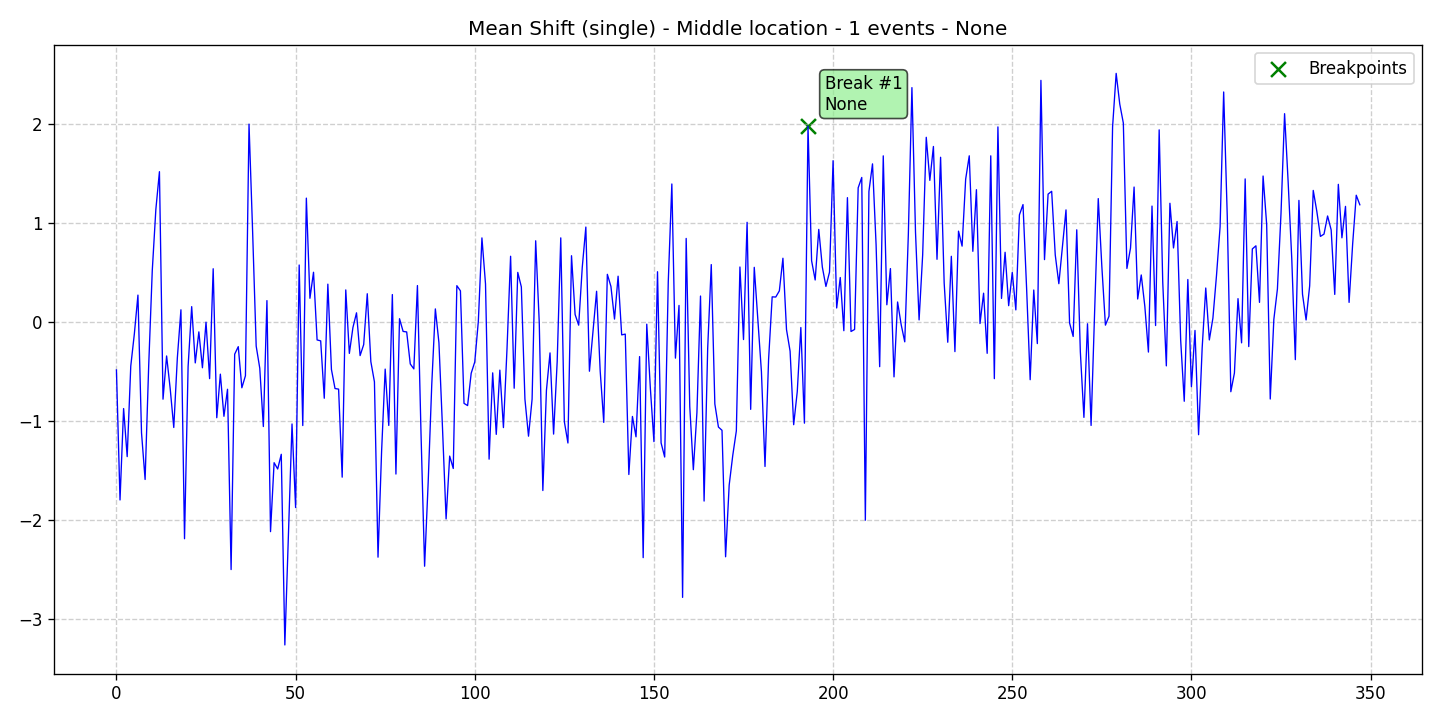

Source data for this figure (header and first rows):
data, stationary, det_lin_up, det_lin_down, det_quad, det_cubic, det_exp, det_damped, stoc_trend, volatility, single_seas, multiple_seas, point_anom_single, point_anom_multi, collect_anom, context_anom, mean_shift, var_shift, trend_shift, date, is_break, is_anomaly, is_multi, location_beginning
-0.487, 0, 0, 0, 0, 0, 0, 0, 0, 0, 0, 0, 0, 0, 0, 0, 1, 0, 0, 2020-01-01, 0, 0, 0, 0
-1.8, 0, 0, 0, 0, 0, 0, 0, 0, 0, 0, 0, 0, 0, 0, 0, 1, 0, 0, 2020-01-02, 0, 0, 0, 0
-0.8769, 0, 0, 0, 0, 0, 0, 0, 0, 0, 0, 0, 0, 0, 0, 0, 1, 0, 0, 2020-01-03, 0, 0, 0, 0
-1.362, 0, 0, 0, 0, 0, 0, 0, 0, 0, 0, 0, 0, 0, 0, 0, 1, 0, 0, 2020-01-04, 0, 0, 0, 0
-0.4477, 0, 0, 0, 0, 0, 0, 0, 0, 0, 0, 0, 0, 0, 0, 0, 1, 0, 0, 2020-01-05, 0, 0, 0, 0
-0.1226, 0, 0, 0, 0, 0, 0, 0, 0, 0, 0, 0, 0, 0, 0, 0, 1, 0, 0, 2020-01-06, 0, 0, 0, 0
0.269, 0, 0, 0, 0, 0, 0, 0, 0, 0, 0, 0, 0, 0, 0, 0, 1, 0, 0, 2020-01-07, 0, 0, 0, 0
-1.123, 0, 0, 0, 0, 0, 0, 0, 0, 0, 0, 0, 0, 0, 0, 0, 1, 0, 0, 2020-01-08, 0, 0, 0, 0
-1.593, 0, 0, 0, 0, 0, 0, 0, 0, 0, 0, 0, 0, 0, 0, 0, 1, 0, 0, 2020-01-09, 0, 0, 0, 0
-0.4465, 0, 0, 0, 0, 0, 0, 0, 0, 0, 0, 0, 0, 0, 0, 0, 1, 0, 0, 2020-01-10, 0, 0, 0, 0
0.5168, 0, 0, 0, 0, 0, 0, 0, 0, 0, 0, 0, 0, 0, 0, 0, 1, 0, 0, 2020-01-11, 0, 0, 0, 0
1.135, 0, 0, 0, 0, 0, 0, 0, 0, 0, 0, 0, 0, 0, 0, 0, 1, 0, 0, 2020-01-12, 0, 0, 0, 0
1.516, 0, 0, 0, 0, 0, 0, 0, 0, 0, 0, 0, 0, 0, 0, 0, 1, 0, 0, 2020-01-13, 0, 0, 0, 0
-0.7822, 0, 0, 0, 0, 0, 0, 0, 0, 0, 0, 0, 0, 0, 0, 0, 1, 0, 0, 2020-01-14, 0, 0, 0, 0
-0.3458, 0, 0, 0, 0, 0, 0, 0, 0, 0, 0, 0, 0, 0, 0, 0, 1, 0, 0, 2020-01-15, 0, 0, 0, 0
-0.6751, 0, 0, 0, 0, 0, 0, 0, 0, 0, 0, 0, 0, 0, 0, 0, 1, 0, 0, 2020-01-16, 0, 0, 0, 0
-1.068, 0, 0, 0, 0, 0, 0, 0, 0, 0, 0, 0, 0, 0, 0, 0, 1, 0, 0, 2020-01-17, 0, 0, 0, 0
-0.3644, 0, 0, 0, 0, 0, 0, 0, 0, 0, 0, 0, 0, 0, 0, 0, 1, 0, 0, 2020-01-18, 0, 0, 0, 0
0.1207, 0, 0, 0, 0, 0, 0, 0, 0, 0, 0, 0, 0, 0, 0, 0, 1, 0, 0, 2020-01-19, 0, 0, 0, 0
-2.192, 0, 0, 0, 0, 0, 0, 0, 0, 0, 0, 0, 0, 0, 0, 0, 1, 0, 0, 2020-01-20, 0, 0, 0, 0
-0.4528, 0, 0, 0, 0, 0, 0, 0, 0, 0, 0, 0, 0, 0, 0, 0, 1, 0, 0, 2020-01-21, 0, 0, 0, 0
0.1525, 0, 0, 0, 0, 0, 0, 0, 0, 0, 0, 0, 0, 0, 0, 0, 1, 0, 0, 2020-01-22, 0, 0, 0, 0
-0.4159, 0, 0, 0, 0, 0, 0, 0, 0, 0, 0, 0, 0, 0, 0, 0, 1, 0, 0, 2020-01-23, 0, 0, 0, 0
-0.1023, 0, 0, 0, 0, 0, 0, 0, 0, 0, 0, 0, 0, 0, 0, 0, 1, 0, 0, 2020-01-24, 0, 0, 0, 0
-0.4649, 0, 0, 0, 0, 0, 0, 0, 0, 0, 0, 0, 0, 0, 0, 0, 1, 0, 0, 2020-01-25, 0, 0, 0, 0
-0.004467, 0, 0, 0, 0, 0, 0, 0, 0, 0, 0, 0, 0, 0, 0, 0, 1, 0, 0, 2020-01-26, 0, 0, 0, 0
-0.5746, 0, 0, 0, 0, 0, 0, 0, 0, 0, 0, 0, 0, 0, 0, 0, 1, 0, 0, 2020-01-27, 0, 0, 0, 0
0.5352, 0, 0, 0, 0, 0, 0, 0, 0, 0, 0, 0, 0, 0, 0, 0, 1, 0, 0, 2020-01-28, 0, 0, 0, 0
-0.9695, 0, 0, 0, 0, 0, 0, 0, 0, 0, 0, 0, 0, 0, 0, 0, 1, 0, 0, 2020-01-29, 0, 0, 0, 0
-0.5294, 0, 0, 0, 0, 0, 0, 0, 0, 0, 0, 0, 0, 0, 0, 0, 1, 0, 0, 2020-01-30, 0, 0, 0, 0
-0.9552, 0, 0, 0, 0, 0, 0, 0, 0, 0, 0, 0, 0, 0, 0, 0, 1, 0, 0, 2020-01-31, 0, 0, 0, 0
-0.6821, 0, 0, 0, 0, 0, 0, 0, 0, 0, 0, 0, 0, 0, 0, 0, 1, 0, 0, 2020-02-01, 0, 0, 0, 0
-2.503, 0, 0, 0, 0, 0, 0, 0, 0, 0, 0, 0, 0, 0, 0, 0, 1, 0, 0, 2020-02-02, 0, 0, 0, 0
-0.3275, 0, 0, 0, 0, 0, 0, 0, 0, 0, 0, 0, 0, 0, 0, 0, 1, 0, 0, 2020-02-03, 0, 0, 0, 0
-0.2516, 0, 0, 0, 0, 0, 0, 0, 0, 0, 0, 0, 0, 0, 0, 0, 1, 0, 0, 2020-02-04, 0, 0, 0, 0
-0.667, 0, 0, 0, 0, 0, 0, 0, 0, 0, 0, 0, 0, 0, 0, 0, 1, 0, 0, 2020-02-05, 0, 0, 0, 0
-0.5455, 0, 0, 0, 0, 0, 0, 0, 0, 0, 0, 0, 0, 0, 0, 0, 1, 0, 0, 2020-02-06, 0, 0, 0, 0
1.996, 0, 0, 0, 0, 0, 0, 0, 0, 0, 0, 0, 0, 0, 0, 0, 1, 0, 0, 2020-02-07, 0, 0, 0, 0
0.917, 0, 0, 0, 0, 0, 0, 0, 0, 0, 0, 0, 0, 0, 0, 0, 1, 0, 0, 2020-02-08, 0, 0, 0, 0
-0.2463, 0, 0, 0, 0, 0, 0, 0, 0, 0, 0, 0, 0, 0, 0, 0, 1, 0, 0, 2020-02-09, 0, 0, 0, 0
-0.4697, 0, 0, 0, 0, 0, 0, 0, 0, 0, 0, 0, 0, 0, 0, 0, 1, 0, 0, 2020-02-10, 0, 0, 0, 0
-1.058, 0, 0, 0, 0, 0, 0, 0, 0, 0, 0, 0, 0, 0, 0, 0, 1, 0, 0, 2020-02-11, 0, 0, 0, 0
0.2135, 0, 0, 0, 0, 0, 0, 0, 0, 0, 0, 0, 0, 0, 0, 0, 1, 0, 0, 2020-02-12, 0, 0, 0, 0
-2.12, 0, 0, 0, 0, 0, 0, 0, 0, 0, 0, 0, 0, 0, 0, 0, 1, 0, 0, 2020-02-13, 0, 0, 0, 0
-1.424, 0, 0, 0, 0, 0, 0, 0, 0, 0, 0, 0, 0, 0, 0, 0, 1, 0, 0, 2020-02-14, 0, 0, 0, 0
-1.487, 0, 0, 0, 0, 0, 0, 0, 0, 0, 0, 0, 0, 0, 0, 0, 1, 0, 0, 2020-02-15, 0, 0, 0, 0
-1.339, 0, 0, 0, 0, 0, 0, 0, 0, 0, 0, 0, 0, 0, 0, 0, 1, 0, 0, 2020-02-16, 0, 0, 0, 0
-3.265, 0, 0, 0, 0, 0, 0, 0, 0, 0, 0, 0, 0, 0, 0, 0, 1, 0, 0, 2020-02-17, 0, 0, 0, 0
-2.132, 0, 0, 0, 0, 0, 0, 0, 0, 0, 0, 0, 0, 0, 0, 0, 1, 0, 0, 2020-02-18, 0, 0, 0, 0
-1.033, 0, 0, 0, 0, 0, 0, 0, 0, 0, 0, 0, 0, 0, 0, 0, 1, 0, 0, 2020-02-19, 0, 0, 0, 0
-1.877, 0, 0, 0, 0, 0, 0, 0, 0, 0, 0, 0, 0, 0, 0, 0, 1, 0, 0, 2020-02-20, 0, 0, 0, 0
0.5729, 0, 0, 0, 0, 0, 0, 0, 0, 0, 0, 0, 0, 0, 0, 0, 1, 0, 0, 2020-02-21, 0, 0, 0, 0
-1.048, 0, 0, 0, 0, 0, 0, 0, 0, 0, 0, 0, 0, 0, 0, 0, 1, 0, 0, 2020-02-22, 0, 0, 0, 0
1.249, 0, 0, 0, 0, 0, 0, 0, 0, 0, 0, 0, 0, 0, 0, 0, 1, 0, 0, 2020-02-23, 0, 0, 0, 0
0.237, 0, 0, 0, 0, 0, 0, 0, 0, 0, 0, 0, 0, 0, 0, 0, 1, 0, 0, 2020-02-24, 0, 0, 0, 0
0.4998, 0, 0, 0, 0, 0, 0, 0, 0, 0, 0, 0, 0, 0, 0, 0, 1, 0, 0, 2020-02-25, 0, 0, 0, 0
-0.1838, 0, 0, 0, 0, 0, 0, 0, 0, 0, 0, 0, 0, 0, 0, 0, 1, 0, 0, 2020-02-26, 0, 0, 0, 0
-0.1933, 0, 0, 0, 0, 0, 0, 0, 0, 0, 0, 0, 0, 0, 0, 0, 1, 0, 0, 2020-02-27, 0, 0, 0, 0
-0.7728, 0, 0, 0, 0, 0, 0, 0, 0, 0, 0, 0, 0, 0, 0, 0, 1, 0, 0, 2020-02-28, 0, 0, 0, 0
0.3796, 0, 0, 0, 0, 0, 0, 0, 0, 0, 0, 0, 0, 0, 0, 0, 1, 0, 0, 2020-02-29, 0, 0, 0, 0
... 288 more rows
